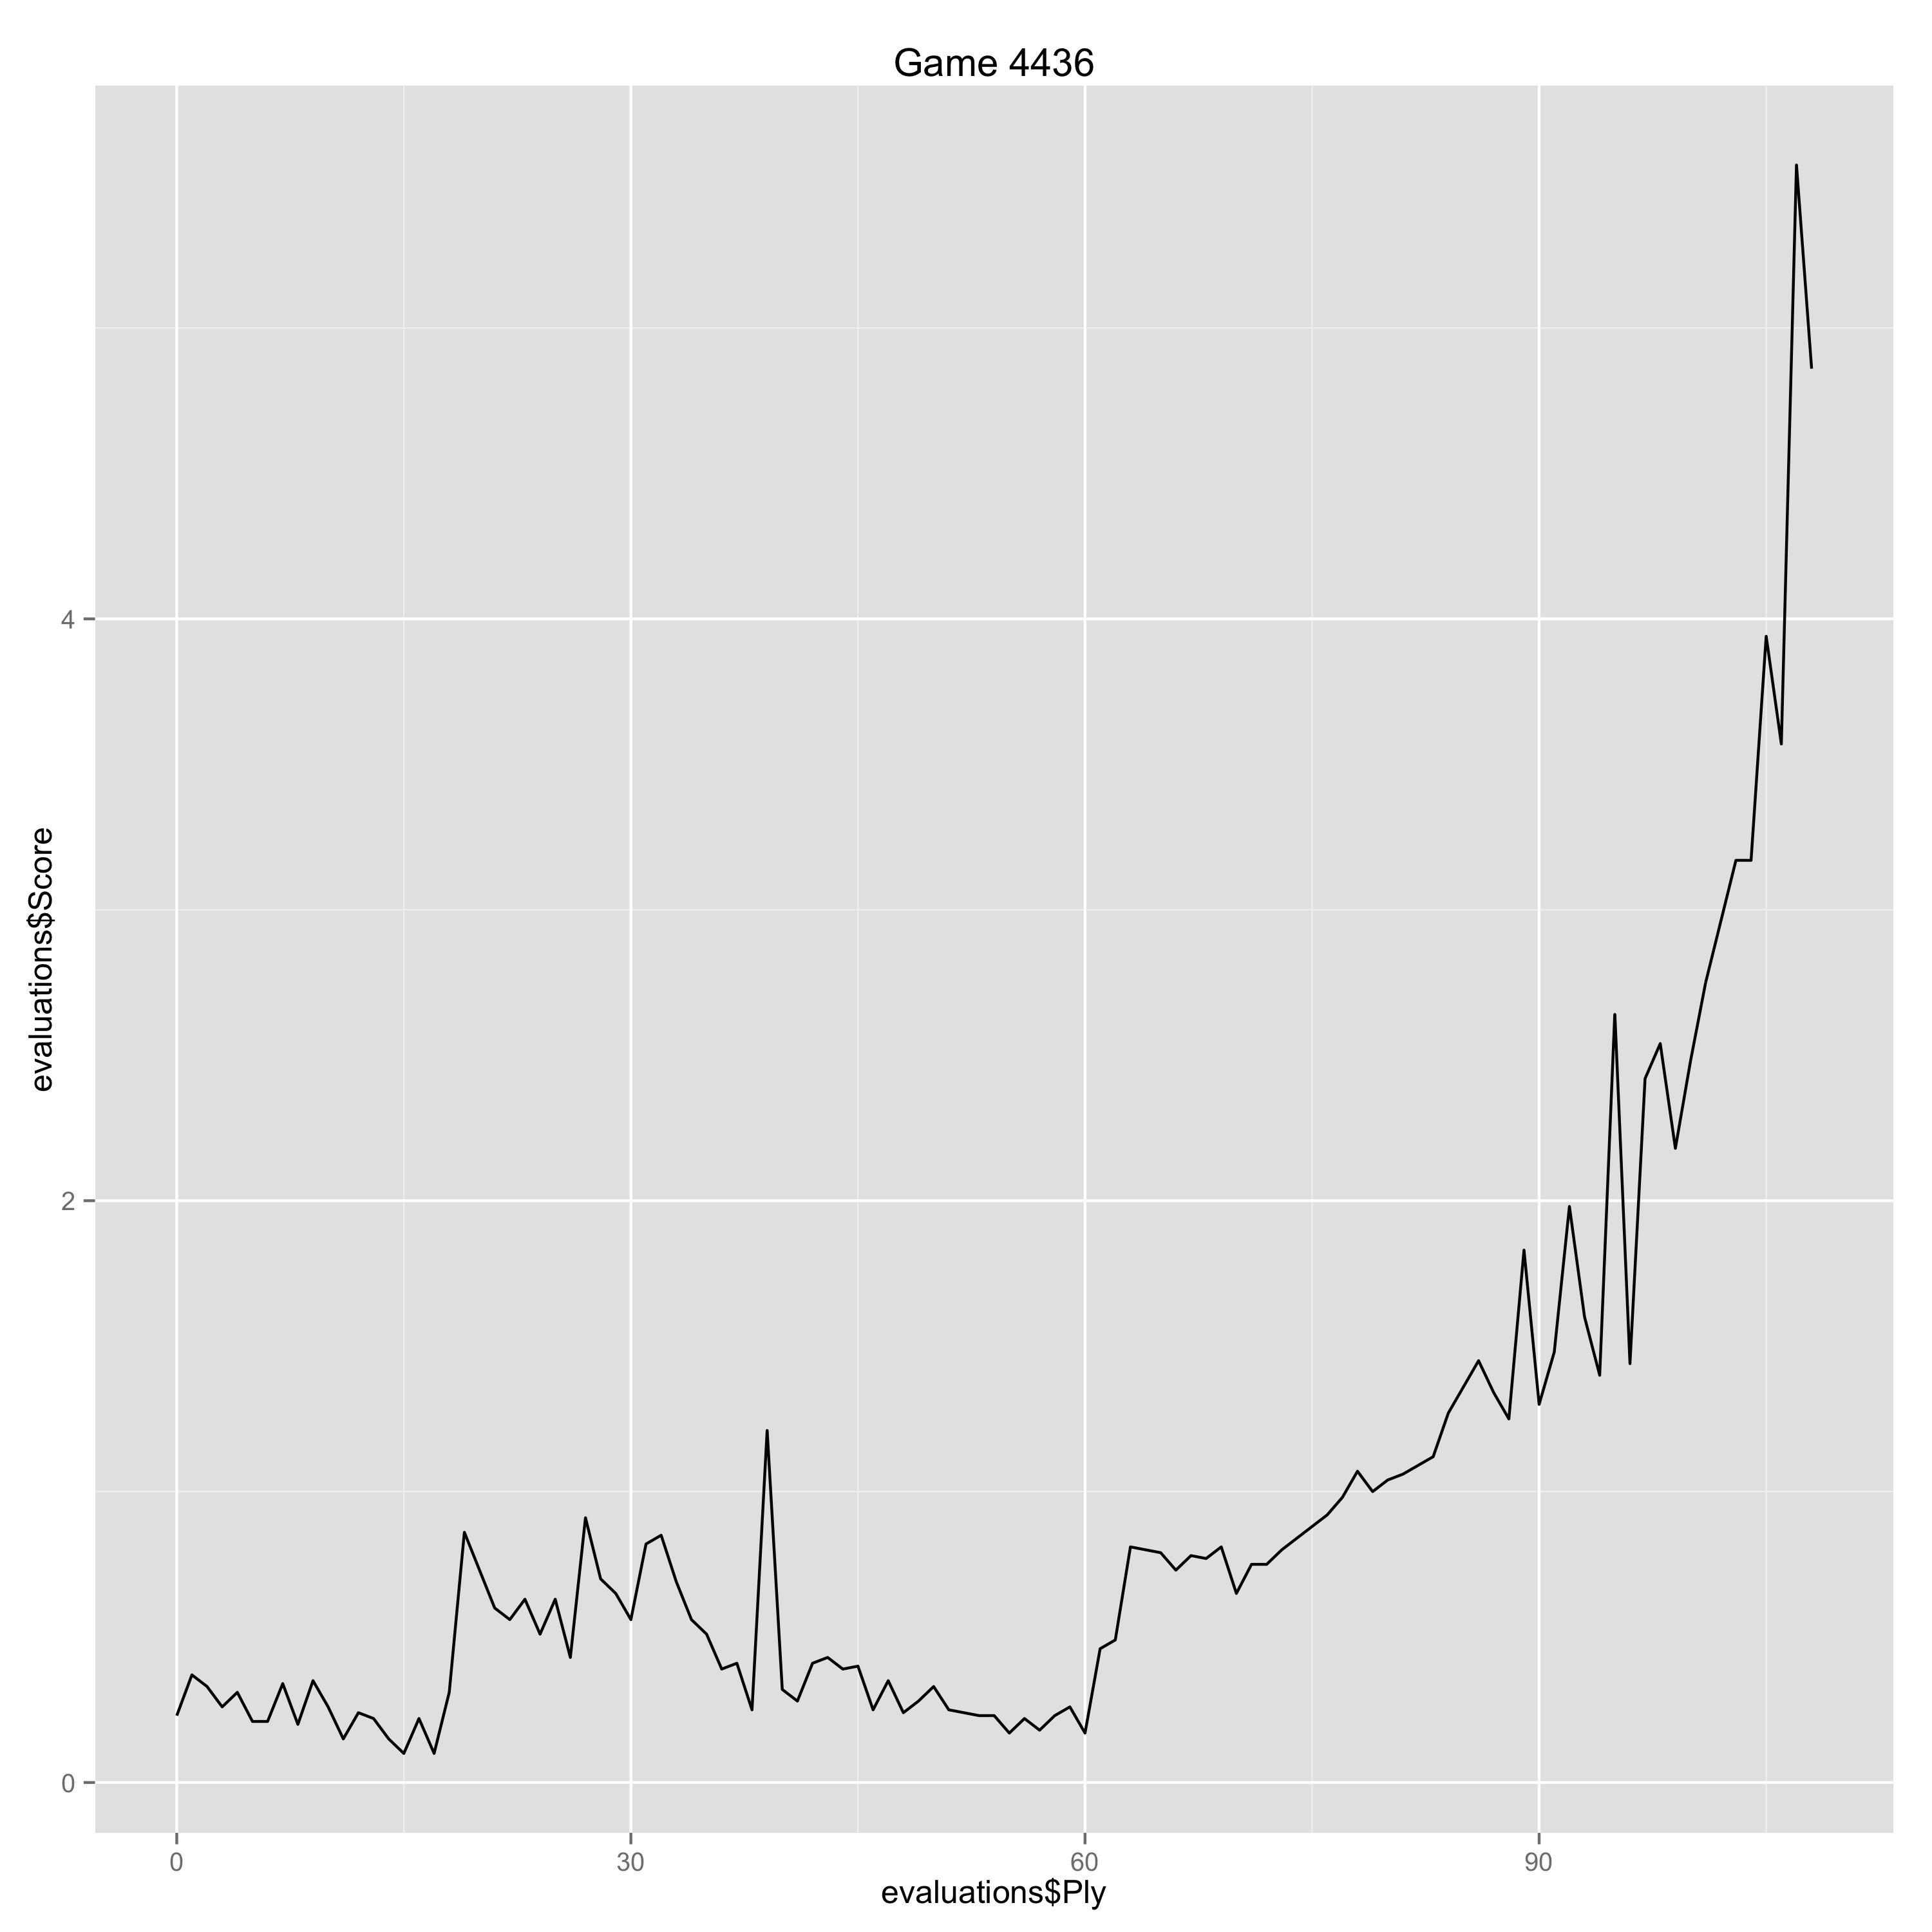

The table this chart was drawn from, first rows:
Ply, Move, White, Black, Score, Eval, Comment
0, [1], e4, , 0.23, 0.23, 
1, [1], , c5, 0.37, -0.14, 
2, [2], Nf3, , 0.33, -0.04, 
3, [2], , d6, 0.26, 0.07, 
4, [3], d4, , 0.31, 0.05, 
5, [3], , cxd4, 0.21, 0.1, 
6, [4], Nxd4, , 0.21, 0.0, 
7, [4], , Nf6, 0.34, -0.13, 
8, [5], Nc3, , 0.2, -0.14, 
9, [5], , Nc6, 0.35, -0.15, 
10, [6], Bg5, , 0.26, -0.09, 
11, [6], , e6, 0.15, 0.11, 
12, [7], Qd2, , 0.24, 0.09, 
13, [7], , a6, 0.22, 0.02, 
14, [8], O-O-O, , 0.15, -0.07, 
15, [8], , Bd7, 0.1, 0.05, 
16, [9], f4, , 0.22, 0.12, 
17, [9], , h6, 0.1, 0.12, 
18, [10], Bh4, , 0.31, 0.21, 
19, [10], , g5, 0.86, -0.55, 
20, [11], fxg5, , 0.73, -0.13, 
21, [11], , Ng4, 0.6, 0.13, 
22, [12], Be2, , 0.56, -0.04, 
23, [12], , Nge5, 0.63, -0.07, 
24, [13], Nxc6, , 0.51, -0.12, 
25, [13], , Bxc6, 0.63, -0.12, 
26, [14], g3, , 0.43, -0.2, 
27, [14], , Ng6, 0.91, -0.48, 
28, [15], Kb1, , 0.7, -0.21, 
29, [15], , Qa5, 0.65, 0.05, 
30, [16], Rhf1, , 0.56, -0.09, 
31, [16], , hxg5, 0.82, -0.26, 
32, [17], Bxg5, , 0.85, 0.03, 
33, [17], , Rxh2, 0.69, 0.16, 
34, [18], Bf6, , 0.56, -0.13, 
35, [18], , Qc7, 0.51, 0.05, 
36, [19], Qe3, , 0.39, -0.12, 
37, [19], , Be7, 0.41, -0.02, 
38, [20], Bd4, , 0.25, -0.16, 
39, [20], , Qa5, 1.21, -0.96, 
40, [21], Rh1, , 0.32, -0.89, 
41, [21], , Rxh1, 0.28, 0.04, 
42, [22], Rxh1, , 0.41, 0.13, 
43, [22], , Qg5, 0.43, -0.02, 
44, [23], Qf2, , 0.39, -0.04, 
45, [23], , Ne5, 0.4, -0.01, 
46, [24], a3, , 0.25, -0.15, 
47, [24], , Qf6, 0.35, -0.1, 
48, [25], Qf4, , 0.24, -0.11, 
49, [25], , Qxf4, 0.28, -0.04, 
50, [26], gxf4, , 0.33, 0.05, 
51, [26], , Ng6, 0.25, 0.08, 
52, [27], Rf1, , 0.24, -0.01, 
53, [27], , Nxf4, 0.23, 0.01, 
54, [28], Rxf4, , 0.23, 0.0, 
55, [28], , e5, 0.17, 0.06, 
56, [29], Rf1, , 0.22, 0.05, 
57, [29], , exd4, 0.18, 0.04, 
58, [30], Nd5, , 0.23, 0.05, 
59, [30], , Bxd5, 0.26, -0.03, 
... 47 more rows
